pico-8 play session: hold ← + tap ❎

[t = 1 s] hold ← ~1s, tap ❎ ~2×
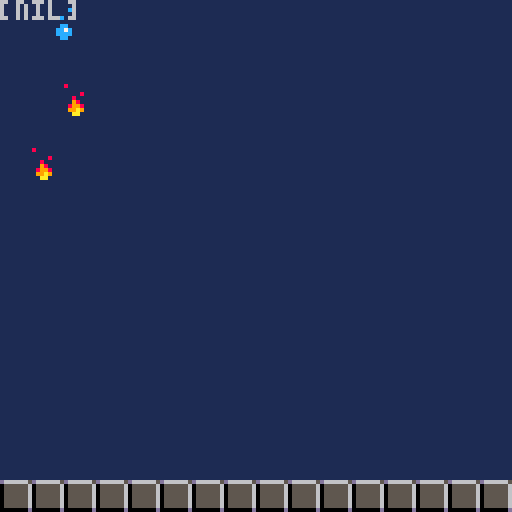
[t = 2 s] hold ← ~2s, tap ❎ ~4×
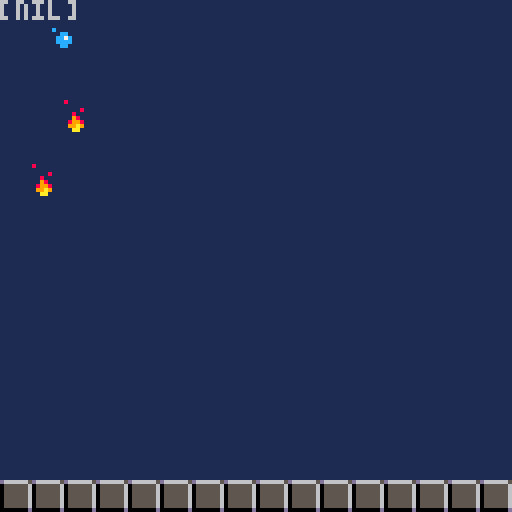
[t = 4 s] hold ← ~4s, tap ❎ ~7×
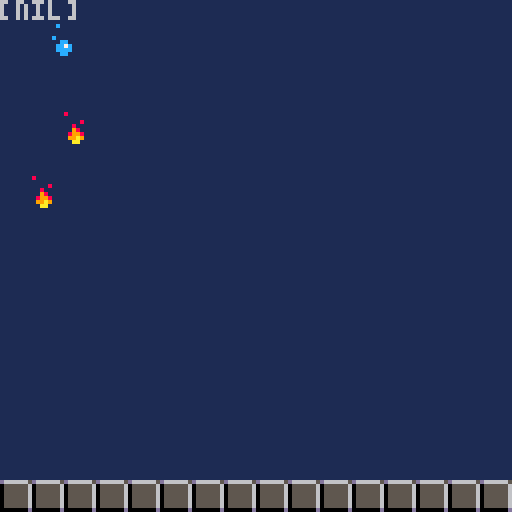
[t = 6 s] hold ← ~6s, tap ❎ ~10×
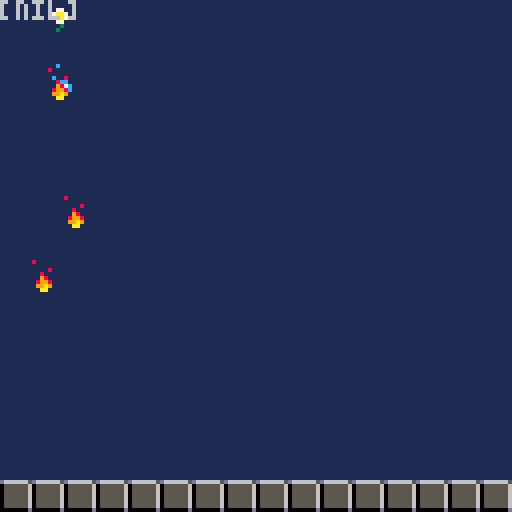
[t = 8 s] hold ← ~8s, tap ❎ ~14×
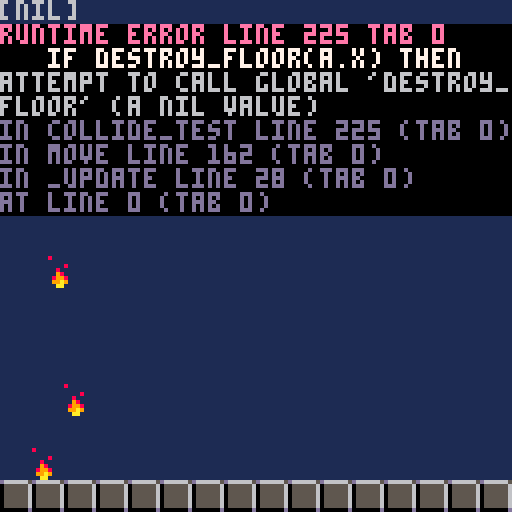

pico-8 cartridge
version 43
__lua__
-- froppy
-- robin berteloot

-- the above lines should be commented out to run the game, they're just here to help the compiler locate the functions when coding.
-- pico 8 will crash when reading these lines as it doesn't start looking for files from the same file

max_actors = 64
counter = 0.1
delay = 0.5

function _init()
	init_actor_data()
	init_level()

	timer = 0.5

	palt(0, false)
	palt(1, true)
end

function _update()
	if t() > counter then
		spawn_ennemy()
		counter = t() + delay
	end

	for a in all(actors) do
		a:move()
	end

	if (timer - t() < 0) then
		timer = t() + 4
	end
end

function _draw()
	draw_map()
	print(debug)
end
function init_actor_data()
	
	--list of index that corresponds to ennemies
	ennemies = {21, 37, 53}
	
	--data of all the actors in the game
	actor_dat = {
		
		-- tongue
		-- [6] = {
		-- 	k = 6,
		-- },
		-- cat
		[17] = {
			k = 17,

			animations = {
				iddle = {start = 17, frames = 4, length = 5, loop = true}
			},

			y = 0, 
			dx = 0,
			dy =  1,
		},
								
		-- water drop
		[21] = {
			k = 21,
			animations = {
				iddle = {start = 21, frames = 6, length = 3, loop = true}
			},
			dx = 0, 
			y = 0,
			dy = 0.5, -- example of the move function being overwritten
		},

		-- fire 
		[37] = {
			k = 37,
			animations = {
				iddle = {start = 37, frames = 1, length = 0, loop = false}
			},
			dx = 0,
			y = 0,
			dy = 1
		},

		-- plant
		[53] = {
			k = 53,
			animations = {
				iddle = {start = 53, frames = 1, length = 0, loop = false}
			},
			dx = 0.2,
			y = 0,
			dy = 0.7
		}
										
	}				
	
end


-- makes an actor and add it to the "actors" created by init_level (in level.lua)
-- during _init()

-- every actor has a draw and move function by default, it can be artificially over-written
-- by simply assigning a new variable to the move or draw attribute.
function make_actor(k, x0, y0, d)

	local a = {
		

		k=k, -- sprite of actor/identificator in the actor database
		
		eaten = false, -- flag to know if the actor is currently eaten by the player, this is used to stop the move function of the actor when it's eaten.
		current_sprite = k,
		anim_frame = 0,
		anim_timer = 0,
		state = "iddle",
		animations = { 
			iddle = {start = k, frames = 4, length = 10, loop = true}
		},

		x=x0, y=y0, 
		dx=0, dy=0, 
		ddx=0, ddy=0, 
		d = 1 or d,
		w=8, -- hitbox width
		h=8, -- hitbox height
		
		draw=draw_actor, 
		move=move_actor,
		}

		if fget(a.k, 7) then
			a.collide_test = ennemy_collision_test
		else
			a.collide_test = default_collision_test
		end
		
		-- assigns the specific actor stats specified in init_actor_data
		for k, v in pairs(actor_dat[k])
		do
			a[k] = v
		end
		
		if (#actors < max_actors) then
			add(actors, a)
		end
	
	return a
		
end

-- default move function for all the actors, can be overwritten
function move_actor(a)

	if a.eaten then
		return
	end
	
	a:collide_test()
	if a.y > 127 then
		del(actors, a)
	end

	local current_anim = a.animations[a.state]


	if a.anim_frame == (current_anim.frames - 1) and not current_anim.loop then
		a.anim_timer = 0 -- freeze on last frame
	else	
		if (current_anim.length > 0 and a.anim_timer > current_anim.length) then
			if a == pl and pl.state =="walk" and pl.anim_frame == 0 then --play sound when walking animation loops, this is a bit hacky but it works
				sfx(0)
			end
			a.anim_frame = (a.anim_frame + 1)%current_anim.frames
			a.anim_timer = 0
		end	
	end 

	a.anim_timer += 1
	
 	a.x += a.dx
	a.y += a.dy

end

-- default draw function for all the actors, can be overwritten
function draw_actor(a)
	local current_anim = a.animations[a.state]

	spr(current_anim.start + a.anim_frame, a.x, a.y, 1, 1, not (a.d == 1))
end



function default_collision_test(a)
	return -- dummy function
end

function ennemy_collision_test(a)

		if pl != nil then -- no need to check for collision when the projectile is far from the ground
			local x = abs(a.x - pl.x) -- difference of x position between player and projectile
			local y = abs(a.y - pl.y) -- difference of y position betweeb player and projectile
			if x < 5 and y < 5  then -- game over if more than half the player overlaps with projectile
				-- TODO: refactor this into a game over state

				if pl.tongue then
					del(actors, pl.tongue)
					if pl.tongue.stuck_ennemy then
						pl.tongue.stuck_ennemy.eaten = false
					end
					pl.tongue = nil
				end

				del(actors, pl)
				pl = nil
				del(actors, a)
				game_state = 0
			end	
		end
		if a.y > 111 then
			if destroy_floor(a.x) then
				del(actors, a)
			end
		end				
end
					
					
					
	
-- sets a new state, this will start a new animation cycle. 
-- The state should be defined in the animations attribute of the actor 

-- A state defines an animation cycle, it has a starting frame, a number of frames, 
-- a length for each frame and wether it loops or not
function set_state(a, new_state)
	    if a.state != new_state then 
        a.state = new_state
        a.anim_frame = 0 -- Reset frame when state changes
        a.anim_timer = 0
    end
end



-- overwrites make_actor to initialize the player (player is added to the actors table by make_actor)
function make_player()

	local a = make_actor(2, 64, 14*8, 1)

	a.is_player = true
	a.move = move_player
	a.score = 0
	a.tongue = nil

	a.states = {"iddle", "walk", "attack", "tongue_out"}

	a.animations = {
		iddle = {start = 2, frames = 1, length = 0, loop = true},
		walk = {start = 1, frames = 2, length = 5, loop = true},
		attack = {start = 3, frames = 3, length = 1, loop = false, next_state = "tongue_out"},
		tongue_out = {start =  6, frames = 1, length = 0, loop = true},
	}
		
	return a
end

-- makes the tongue at the player's location, the data for the tongue can be seen in the actor's table in actors
function make_tongue(pl)

	local a = make_actor(6, pl.x, pl.y, pl.d)

	a.x0 = pl.x
	a.y0 = pl.y

	a.dx = pl.d * 2
	a.dy = -2
	a.d = pl.d
	a.w = 2
	a.h = 2

	a.move = move_tongue
	a.draw = draw_tongue
	a.collide = hit_tongue

	return a


end

function hit_tongue(other) 

	if (not other.is_player) then
		del(actors, other)
		return true
	end
		return false
end

-- TODO: will maybe overwrite this later
function move_tongue(a)

	move_actor(a)

	if hit_test(a) then
		del(actors,a)
	end

end

-- draws the tongue and the trail for the tongue to give the impression it stretches al
function draw_tongue(a)

	for i = 0, abs(a.x-a.x0) do 
		spr(a.k, a.x0 + a.d*i, a.y0 - i, 1, 1, a.d != 1)
	end
	print(a.x0)
end

-- movements for the player
function move_player(pl) 

	move_actor(pl)	
	pl.dx = 0

	if btn(➡️) then
  		pl.dx = 1
		pl.d = 1
	end
	
	if btn(⬅️) then
		pl.dx = -1
		pl.d = -1
	end
	
	-- w
	if btn(4) 

	then	
		set_state(pl, "attack") -- sets state to attack to play animation
		pl.dx = 0
		pl.is_attacking = true -- player can't move while pl.is_attacking is true

		if pl.tongue == nil -- makes the sure the tongue only gets spawned once
		then
			pl.tongue = make_tongue(pl)
		else
		end

	else 	
		pl.is_attacking = false
		del(actors, pl.tongue) -- deletes the tongue when player releases w
		pl.tongue = nil
	end
	
	-- makes sure the frog is in the right state
	if pl.dx != 0 
	then
		set_state(pl, "walk")
	end 

	if pl.dx == 0 and not pl.is_attacking 
	then 
		set_state(pl, "iddle")
	end
		
end
function init_level()
	
	actors = {}
	
end

function spawn_ennemy() 
	
	x = flr(rnd(16))
	
	n = rnd(ennemies)
	
	make_actor(n, x, 0, 1)
	
end	

-- draw the map and the actors
function draw_map()
	
	cls(1)
	map(0,0,0,0,128,64)
	for a in all(actors) do
		a:draw()
	end

end
__gfx__
00000000111bbbb1111111111111b111111bb11111bb11ee111111ee11bb11ee1111111117bbbb71111111110000000000000000000000000000000000000000
0000000011bbb00b111bbbb111bbb11111bbbee111bbdeee111111ee11bbdeee1111111110bbbb01111111110000000000000000000000000000000000000000
007007001bbbb70b11bbb00b1bb00e111b00bee11bbbdee1111111111bbbdee111111111effffffe111111110000000000000000000000000000000000000000
00077000bbbebbbe1bbbb70b1bb70bbb1b70bdd11b00ddd1111111111b00ddd111111111f666666f111111110000000000000000000000000000000000000000
00077000bbbbbbbb1bbebbbebbebbbb1bbbbbbbbbb70bbbb11111111bb70bbbb1111111b66766666b11111110000000000000000000000000000000000000000
00700700bbb111b1bbbbbbbbbbbbbbb1bbebbbb1bbebbbb111111111bbebbbb11111111b66676666b11111110000000000000000000000000000000000000000
00000000b1111b11bbb111b1bbb11bb1bbb11bb1bbb11bb111111111bbb11bb11111111166666666111111110000000000000000000000000000000000000000
00000000111111111bbb111b1bbb11bb1bbb11bb1bbb11bb111111111bbb11bb1111111fbf6666fbf11111110000000000000000000000000000000000000000
00000000144111111411111144111111141111111111111111111c1111c111111111111111111111111111110000000000000000000000000000000000000000
000000001411111114111111141111111411111111c1111111111111111111111c111111111c1111111111c10000000000000000000000000000000000000000
0000000044e11414e411141444e11414e411141411111c11111c1111111111111111111111111111111111110000000000000000000000000000000000000000
00000000e441404444e14044e441404444e1404411111111111111111c1111111111c11111111111111111110000000000000000000000000000000000000000
00000000444e44e04444e4e0444e44e04444e4e0111cc111111cc111111cc111111cc111111cc1c1111cc1110000000000000000000000000000000000000000
000000004444444444444444444444444444444411cc7c1111cc7c1111cc7c1111cc7c1111cc7c1111cc7c110000000000000000000000000000000000000000
00000000144444e114444e41144444e114444e4111cccc1111cccc1111cccc1111cccc1111cccc1111cccc110000000000000000000000000000000000000000
0000000011444411111444111144441111144411111cc111111cc111111cc111111cc111111cc111111cc1110000000000000000000000000000000000000000
0000000000000000000000000000000000000000181111110000000011a1a111000000000000000000000000000000000000000011a1a1110000000000000000
00000000000000000000000000000000000000001111111100000000111a11110000000000000000000000000000000000000000111a11110000000000000000
0000000000000000000000000000000000000000111118110000000011a2a111000000000000000000000000000000000000000011a2a1110000000000000000
00000000000000000000000000000000000000001118111100000000111221110000000000000000000000000000000000000000111221110000000000000000
000000000000000000000000000000000000000011198111000000001112a11100000000000000000000000000000000000000001112a1110000000000000000
00000000000000000000000000000000000000001189981100000000111222110000000000000000000000000000000000000000111222110000000000000000
00000000000000000000000000000000000000001199a91100000000112a22110000000000000000000000000000000000000000112a22110000000000000000
0000000000000000000000000000000000000000111aa11100000000112222210000000000000000000000000000000000000000122222210000000000000000
d6666665000000000000000000000000000000001111111100000000111bbbb1000000000000000000000000000000001111111117bbbb711111111100000000
0555555600000000000000000000000000000000111111110000000011bbb00b000000000000000000000000000000001111111110bbbb011111111100000000
055555560000000000000000000000000000000011177111000000001bbbb70b0000000000000000000000000000000011111111effffffe1111111100000000
0555555600000000000000000000000000000000117aa71100000000bbbebbbe0000000000000000000000000000000011111111f666666f1111111100000000
0555555600000000000000000000000000000000117aa71100000000bbbbbbbb000000000000000000000000000000001111111b66766666b111111100000000
05555556000000000000000000000000000000001117711100000000bbb111b1000000000000000000000000000000001111111b66676666b111111100000000
05555556000000000000000000000000000000001111311100000000b1111b110000000000000000000000000000000011111111666666661111111100000000
0000000d00000000000000000000000000000000111311110000000011111111000000000000000000000000000000001111111fbf6666fbf111111100000000
11111111777777777777777711111111111111117777777777777777111111111111111177777777777777771111111111111111777777777777777711111111
11111117555555555555555571111111111111174444555555555557711111111111111711115555555555577111111111111117888855555555555771111111
11111117555555555555555571111111111111174444455555555557711111111111111711111555555555577111111111111117888885555555555771111111
11111111777777777777777711111111111111117777777777777777111111111111111177777777777777771111111111111111777777777777777711111111
11111111111111111111111111111111111111111111111111111111111111111111111111111111111111111111111111111111111111111111111111111111
11111111111111111111111111111111111111111111111111111111111111111111111111111111111111111111111111111111111111111111111111111111
11111111111111111111111111111111111111111111111111111111111111111111111111111111111111111111111111111111111111111111111111111111
11111111111111111111111111111111111111111111111111111111111111111111111111111111111111111111111111111111111111111111111111111111
00000000000000000000000000000000111111117777777777777777111111111111111177777777777777771111111111111111777777777777777711111111
0000000000000000000000000000000011111117444433335555555571111111111111171111cccc555555557111111111111117888899995555555571111111
00000000000000000000000000000000111111174444433335555555711111111111111711111cccc55555557111111111111117888889999555555571111111
00000000000000000000000000000000111111117777777777777777111111111111111177777777777777771111111111111111777777777777777711111111
00000000000000000000000000000000111111111111111111111111111111111111111111111111111111111111111111111111111111111111111111111111
00000000000000000000000000000000111111111111111111111111111111111111111111111111111111111111111111111111111111111111111111111111
00000000000000000000000000000000111111111111111111111111111111111111111111111111111111111111111111111111111111111111111111111111
00000000000000000000000000000000111111111111111111111111111111111111111111111111111111111111111111111111111111111111111111111111
00000000000000000000000000000000111111117777777777777777111111111111111177777777777777771111111111111111777777777777777711111111
000000000000000000000000000000001111111744443333bbbb555771111111111111171111cccc66665557711111111111111788889999aaaa555771111111
0000000000000000000000000000000011111117444443333bbbb557711111111111111711111cccc66665577111111111111117888889999aaaa55771111111
00000000000000000000000000000000111111117777777777777777111111111111111177777777777777771111111111111111777777777777777711111111
00000000000000000000000000000000111111111111111111111111111111111111111111111111111111111111111111111111111111111111111111111111
00000000000000000000000000000000111111111111111111111111111111111111111111111111111111111111111111111111111111111111111111111111
00000000000000000000000000000000111111111111111111111111111111111111111111111111111111111111111111111111111111111111111111111111
00000000000000000000000000000000111111111111111111111111111111111111111111111111111111111111111111111111111111111111111111111111
00000000000000000000000000000000111111117777777777777777111111111111111177777777777777771111111111111111777777777777777711111111
000000000000000000000000000000001111111744443333bbbb777771111111111111171111cccc66667777711111111111111788889999aaaa777771111111
0000000000000000000000000000000011111117444443333bbbb777711111111111111711111cccc66667777111111111111117888889999aaaa77771111111
00000000000000000000000000000000111111117777777777777777111111111111111177777777777777771111111111111111777777777777777711111111
00000000000000000000000000000000111111111111111111111111111111111111111111111111111111111111111111111111111111111111111111111111
00000000000000000000000000000000111111111111111111111111111111111111111111111111111111111111111111111111111111111111111111111111
00000000000000000000000000000000111111111111111111111111111111111111111111111111111111111111111111111111111111111111111111111111
00000000000000000000000000000000111111111111111111111111111111111111111111111111111111111111111111111111111111111111111111111111
a11aaaa1000000000000000000000000000000000000000000000000000000001111111177777777777777771111111111111111777777777777777711111111
11aa8a11000000000000000000000000000000000000000000000000000000001111111722225555555555577111111111111117888855555555555771111111
1aa8a111000000000000000000000000000000000000000000000000000000001111111722222555555555577111111111111117888885555555555771111111
11aaaa11000000000000000000000000000000000000000000000000000000001111111177777777777777771111111111111111777777777777777711111111
1111a8a1000000000000000000000000000000000000000000000000000000001111111111111111111111111111111111111111111111111111111111111111
a111aa11000000000000000000000000000000000000000000000000000000001111111111111111111111111111111111111111111111111111111111111111
1111a111000000000000000000000000000000000000000000000000000000001111111111111111111111111111111111111111111111111111111111111111
111a111a000000000000000000000000000000000000000000000000000000001111111111111111111111111111111111111111111111111111111111111111
00000000000000000000000000000000000000000000000000000000000000001111111177777777777777771111111111111111777777777777777711111111
00000000000000000000000000000000000000000000000000000000000000001111111722228888555555557111111111111117888899995555555571111111
00000000000000000000000000000000000000000000000000000000000000001111111722222888855555557111111111111117888889999555555571111111
00000000000000000000000000000000000000000000000000000000000000001111111177777777777777771111111111111111777777777777777711111111
00000000000000000000000000000000000000000000000000000000000000001111111111111111111111111111111111111111111111111111111111111111
00000000000000000000000000000000000000000000000000000000000000001111111111111111111111111111111111111111111111111111111111111111
00000000000000000000000000000000000000000000000000000000000000001111111111111111111111111111111111111111111111111111111111111111
00000000000000000000000000000000000000000000000000000000000000001111111111111111111111111111111111111111111111111111111111111111
111a1a11000000000000000000000000000000000000000000000000000000001111111177777777777777771111111111111111777777777777777711111111
1111a11100000000000000000000000000000000000000000000000000000000111111172222888899995557711111111111111788889999aaaa555771111111
111a2a11000000000000000000000000000000000000000000000000000000001111111722222888899995577111111111111117888889999aaaa55771111111
11112211000000000000000000000000000000000000000000000000000000001111111177777777777777771111111111111111777777777777777711111111
11112a11000000000000000000000000000000000000000000000000000000001111111111111111111111111111111111111111111111111111111111111111
11112221000000000000000000000000000000000000000000000000000000001111111111111111111111111111111111111111111111111111111111111111
1112a221000000000000000000000000000000000000000000000000000000001111111111111111111111111111111111111111111111111111111111111111
11122221000000000000000000000000000000000000000000000000000000001111111111111111111111111111111111111111111111111111111111111111
111bbbb1000000000000000000000000000000000000000000000000000000001111111177777777777777771111111111111111777777777777777711111111
11bbb00b0000000000000000000000000000000000000000000000000000000011111117222288889999aaa7711111111111111788889999aaaa777771111111
1bbbb70b00000000000000000000000000000000000000000000000000000000111111172222288889999aa77111111111111117888889999aaaa77771111111
bbbebbbe000000000000000000000000000000000000000000000000000000001111111177777777777777771111111111111111777777777777777711111111
bbbbbbbb000000000000000000000000000000000000000000000000000000001111111111111111111111111111111111111111111111111111111111111111
bbb111b1000000000000000000000000000000000000000000000000000000001111111111111111111111111111111111111111111111111111111111111111
b1111b11000000000000000000000000000000000000000000000000000000001111111111111111111111111111111111111111111111111111111111111111
11111111000000000000000000000000000000000000000000000000000000001111111111111111111111111111111111111111111111111111111111111111
__gff__
0000000000000200000000000000000000000000008000000000000000000000000000000080000000000000000000000100000000800000000000000000000000000000000000000000000000000000000000000000000000000000000000000000000000000000000000000000000000000000000000000000000000000000
0000000000000000000000000000000000000000000000000000000000000000000000000000000000000000000000000000000000000000000000000000000000000000000000000000000000000000000000000000000000000000000000000000000000000000000000000000000000000000000000000000000000000000
__map__
0000000000000000000000000000000000000000000000000000000000000000000000000000000000000000000000000000000000000000000000000000000000000000000000000000000000000000000000000000000000000000000000000000000000000000000000000000000000000000000000000000000000000000
0000000000000000000000000000000000000000000000000000000000000000000000000000000000000000000000000000000000000000000000000000000000000000000000000000000000000000000000000000000000000000000000000000000000000000000000000000000000000000000000000000000000000000
0000000000000000000000000000000000000000000000000000000000000000000000000000000000000000000000000000000000000000000000000000000000000000000000000000000000000000000000000000000000000000000000000000000000000000000000000000000000000000000000000000000000000000
0000000000000000000000000000000000000000000000000000000000000000000000000000000000000000000000000000000000000000000000000000000000000000000000000000000000000000000000000000000000000000000000000000000000000000000000000000000000000000000000000000000000000000
0000000000000000000000000000000000000000000000000000000000000000000000000000000000000000000000000000000000000000000000000000000000000000000000000000000000000000000000000000000000000000000000000000000000000000000000000000000000000000000000000000000000000000
0000000000000000000000000000000000000000000000000000000000000000000000000000000000000000000000000000000000000000000000000000000000000000000000000000000000000000000000000000000000000000000000000000000000000000000000000000000000000000000000000000000000000000
0000000000000000000000000000000000000000000000000000000000000000000000000000000000000000000000000000000000000000000000000000000000000000000000000000000000000000000000000000000000000000000000000000000000000000000000000000000000000000000000000000000000000000
0000000000000000000000000000000000000000000000000000000000000000000000000000000000000000000000000000000000000000000000000000000000000000000000000000000000000000000000000000000000000000000000000000000000000000000000000000000000000000000000000000000000000000
0000000000000000000000000000000000000000000000000000000000000000000000000000000000000000000000000000000000000000000000000000000000000000000000000000000000000000000000000000000000000000000000000000000000000000000000000000000000000000000000000000000000000000
0000000000000000000000000000000000000000000000000000000000000000000000000000000000000000000000000000000000000000000000000000000000000000000000000000000000000000000000000000000000000000000000000000000000000000000000000000000000000000000000000000000000000000
0000000000000000000000000000000000000000000000000000000000000000000000000000000000000000000000000000000000000000000000000000000000000000000000000000000000000000000000000000000000000000000000000000000000000000000000000000000000000000000000000000000000000000
0000000000000000000000000000000000000000000000000000000000000000000000000000000000000000000000000000000000000000000000000000000000000000000000000000000000000000000000000000000000000000000000000000000000000000000000000000000000000000000000000000000000000000
0000000000000000000000000000000000000000000000000000000000000000000000000000000000000000000000000000000000000000000000000000000000000000000000000000000000000000000000000000000000000000000000000000000000000000000000000000000000000000000000000000000000000000
0000000000000000000000000000000000000000000000000000000000000000000000000000000000000000000000000000000000000000000000000000000000000000000000000000000000000000000000000000000000000000000000000000000000000000000000000000000000000000000000000000000000000000
0000000000000000000000000000000000000000000000000000000000000000000000000000000000000000000000000000000000000000000000000000000000000000000000000000000000000000000000000000000000000000000000000000000000000000000000000000000000000000000000000000000000000000
3030303030303030303030303030303000000000000000000000000000000000000000000000000000000000000000000000000000000000000000000000000000000000000000000000000000000000000000000000000000000000000000000000000000000000000000000000000000000000000000000000000000000000
